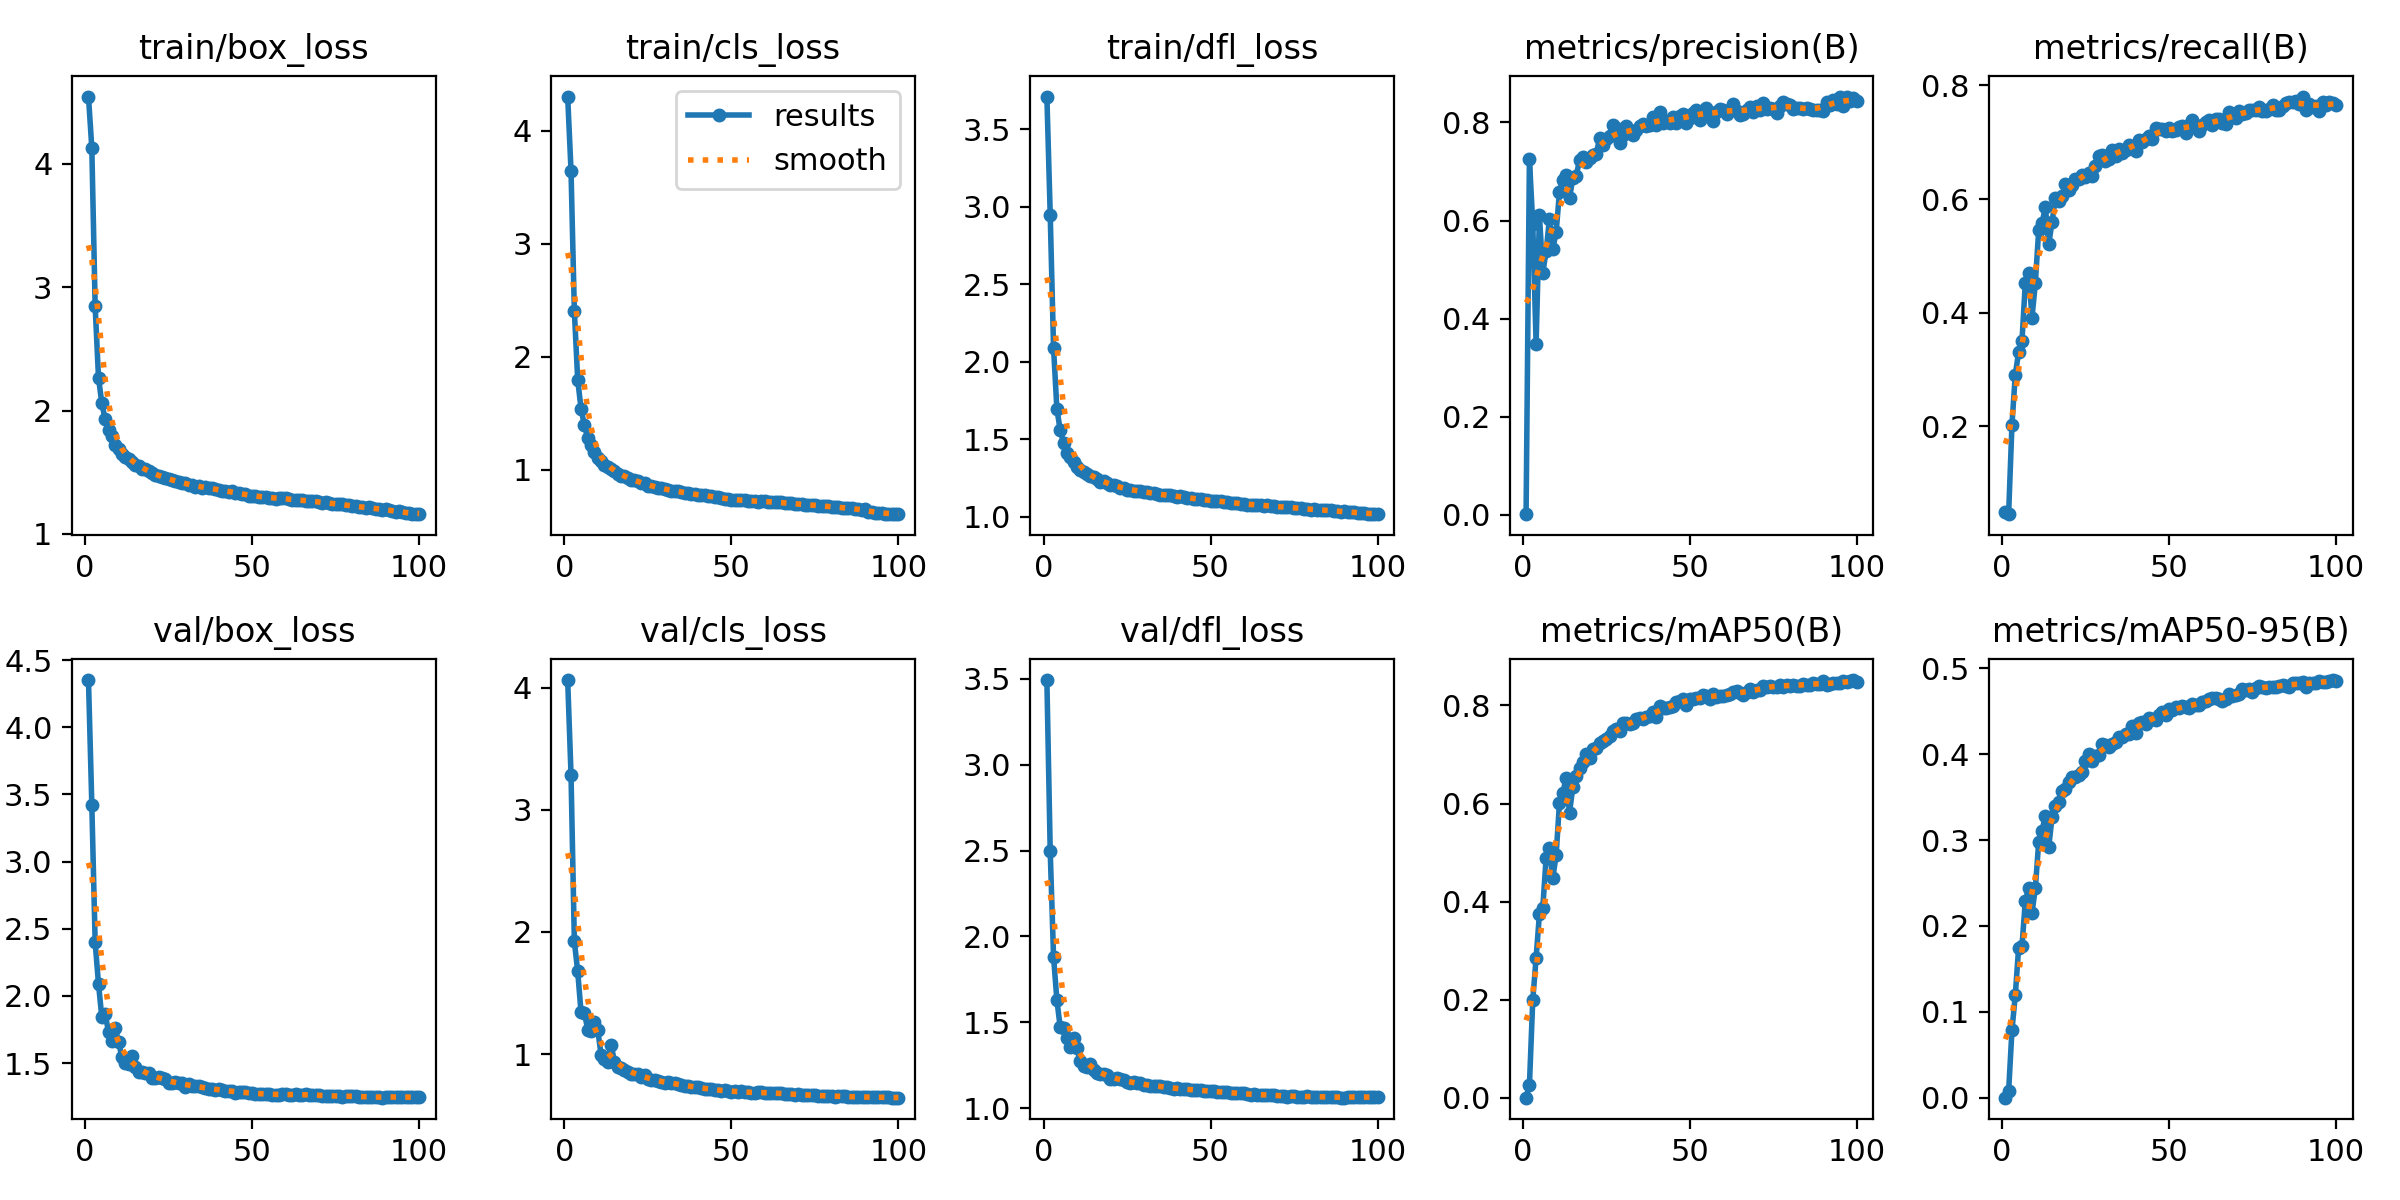

Values plotted in this chart, from the file beside it:
epoch, time, train/box_loss, train/cls_loss, train/dfl_loss, metrics/precision(B), metrics/recall(B), metrics/mAP50(B), metrics/mAP50-95(B), val/box_loss, val/cls_loss, val/dfl_loss, lr/pg0, lr/pg1, lr/pg2
1, 270.2, 4.545, 4.303, 3.712, 0.00088, 0.05017, 0.00052, 0.00015, 4.351, 4.062, 3.493, 0.07003, 0.00333, 0.00333
2, 538, 4.129, 3.648, 2.95, 0.7251, 0.04564, 0.02611, 0.00738, 3.423, 3.289, 2.495, 0.03996, 0.006597, 0.006597
3, 804.4, 2.845, 2.403, 2.087, 0.5936, 0.2034, 0.1998, 0.07879, 2.398, 1.921, 1.881, 0.009831, 0.009799, 0.009799
4, 1071, 2.267, 1.797, 1.694, 0.3487, 0.2912, 0.285, 0.1196, 2.089, 1.677, 1.629, 0.009703, 0.009703, 0.009703
5, 1336, 2.057, 1.541, 1.557, 0.6104, 0.3309, 0.3751, 0.1749, 1.839, 1.342, 1.47, 0.009604, 0.009604, 0.009604
6, 1603, 1.928, 1.393, 1.475, 0.4934, 0.3507, 0.3875, 0.1765, 1.863, 1.338, 1.467, 0.009505, 0.009505, 0.009505
7, 1870, 1.841, 1.284, 1.407, 0.5371, 0.4526, 0.4889, 0.2292, 1.733, 1.2, 1.406, 0.009406, 0.009406, 0.009406
8, 2134, 1.79, 1.219, 1.385, 0.6039, 0.4693, 0.5086, 0.2448, 1.666, 1.192, 1.357, 0.009307, 0.009307, 0.009307
9, 2400, 1.723, 1.158, 1.349, 0.5416, 0.3916, 0.4476, 0.2154, 1.764, 1.265, 1.41, 0.009208, 0.009208, 0.009208
10, 2665, 1.685, 1.108, 1.32, 0.5764, 0.4523, 0.4955, 0.2439, 1.655, 1.198, 1.348, 0.009109, 0.009109, 0.009109
11, 2931, 1.65, 1.077, 1.303, 0.6586, 0.5449, 0.6019, 0.2975, 1.545, 0.9941, 1.277, 0.00901, 0.00901, 0.00901
12, 3197, 1.625, 1.044, 1.288, 0.6824, 0.5575, 0.6222, 0.311, 1.497, 0.9603, 1.243, 0.008911, 0.008911, 0.008911
13, 3464, 1.607, 1.028, 1.276, 0.6937, 0.5857, 0.6526, 0.3283, 1.49, 0.9341, 1.24, 0.008812, 0.008812, 0.008812
14, 3730, 1.584, 1.003, 1.263, 0.6455, 0.5206, 0.5809, 0.2917, 1.553, 1.076, 1.26, 0.008713, 0.008713, 0.008713
15, 3996, 1.56, 0.9871, 1.254, 0.687, 0.5595, 0.6344, 0.3265, 1.47, 0.9374, 1.223, 0.008614, 0.008614, 0.008614
16, 4261, 1.552, 0.9668, 1.245, 0.6914, 0.6019, 0.6567, 0.3396, 1.432, 0.8946, 1.204, 0.008515, 0.008515, 0.008515
17, 4527, 1.529, 0.9448, 1.221, 0.7228, 0.5973, 0.6719, 0.3445, 1.435, 0.8868, 1.199, 0.008416, 0.008416, 0.008416
18, 4792, 1.522, 0.9431, 1.228, 0.73, 0.6049, 0.685, 0.3577, 1.423, 0.8656, 1.198, 0.008317, 0.008317, 0.008317
19, 5057, 1.506, 0.9256, 1.216, 0.7199, 0.6265, 0.7019, 0.3598, 1.424, 0.8559, 1.191, 0.008218, 0.008218, 0.008218
20, 5323, 1.493, 0.9102, 1.201, 0.7277, 0.6163, 0.6931, 0.3675, 1.385, 0.8367, 1.172, 0.008119, 0.008119, 0.008119
21, 5587, 1.477, 0.9081, 1.202, 0.7328, 0.6254, 0.7106, 0.3738, 1.391, 0.8361, 1.169, 0.00802, 0.00802, 0.00802
22, 5852, 1.469, 0.8966, 1.195, 0.7349, 0.635, 0.7125, 0.3738, 1.397, 0.837, 1.173, 0.007921, 0.007921, 0.007921
23, 6117, 1.462, 0.8806, 1.184, 0.7685, 0.6361, 0.723, 0.376, 1.386, 0.8123, 1.167, 0.007822, 0.007822, 0.007822
24, 6383, 1.455, 0.8811, 1.186, 0.7545, 0.6424, 0.7277, 0.3787, 1.382, 0.8263, 1.166, 0.007723, 0.007723, 0.007723
25, 6650, 1.444, 0.8586, 1.174, 0.7672, 0.6388, 0.7312, 0.392, 1.353, 0.7934, 1.15, 0.007624, 0.007624, 0.007624
26, 6917, 1.434, 0.8567, 1.173, 0.7719, 0.6468, 0.7384, 0.4, 1.35, 0.7907, 1.149, 0.007525, 0.007525, 0.007525
27, 7183, 1.426, 0.8489, 1.166, 0.7953, 0.6413, 0.747, 0.3918, 1.356, 0.7872, 1.151, 0.007426, 0.007426, 0.007426
28, 7452, 1.421, 0.8432, 1.166, 0.7885, 0.6586, 0.7522, 0.3984, 1.354, 0.7749, 1.146, 0.007327, 0.007327, 0.007327
29, 7721, 1.414, 0.8366, 1.164, 0.759, 0.6752, 0.7484, 0.3995, 1.348, 0.7739, 1.144, 0.007228, 0.007228, 0.007228
30, 7988, 1.412, 0.828, 1.161, 0.7751, 0.6771, 0.7634, 0.4115, 1.325, 0.7663, 1.134, 0.007129, 0.007129, 0.007129
31, 8255, 1.397, 0.8199, 1.157, 0.7933, 0.6677, 0.7647, 0.4108, 1.342, 0.7673, 1.134, 0.00703, 0.00703, 0.00703
32, 8520, 1.395, 0.8154, 1.151, 0.7816, 0.6705, 0.7615, 0.4083, 1.329, 0.7633, 1.132, 0.006931, 0.006931, 0.006931
33, 8785, 1.384, 0.8148, 1.151, 0.7749, 0.6857, 0.7652, 0.4116, 1.325, 0.7601, 1.131, 0.006832, 0.006832, 0.006832
34, 9053, 1.385, 0.8085, 1.146, 0.785, 0.6768, 0.7725, 0.4137, 1.325, 0.7538, 1.13, 0.006733, 0.006733, 0.006733
35, 9320, 1.374, 0.8068, 1.14, 0.7924, 0.6876, 0.7745, 0.4195, 1.321, 0.7423, 1.127, 0.006634, 0.006634, 0.006634
36, 9587, 1.381, 0.7959, 1.139, 0.7961, 0.6811, 0.7715, 0.4199, 1.314, 0.7392, 1.125, 0.006535, 0.006535, 0.006535
37, 9854, 1.372, 0.7909, 1.137, 0.7935, 0.6868, 0.7769, 0.424, 1.308, 0.7395, 1.123, 0.006436, 0.006436, 0.006436
38, 10121, 1.368, 0.79, 1.137, 0.7946, 0.6956, 0.7784, 0.4239, 1.303, 0.7332, 1.117, 0.006337, 0.006337, 0.006337
39, 10388, 1.365, 0.7824, 1.133, 0.8104, 0.6909, 0.7864, 0.4327, 1.301, 0.7299, 1.113, 0.006238, 0.006238, 0.006238
40, 10654, 1.352, 0.7739, 1.129, 0.7948, 0.6841, 0.7764, 0.4249, 1.306, 0.7331, 1.115, 0.006139, 0.006139, 0.006139
41, 10918, 1.351, 0.7729, 1.131, 0.8222, 0.7041, 0.7987, 0.4357, 1.298, 0.7217, 1.114, 0.00604, 0.00604, 0.00604
42, 11183, 1.351, 0.7725, 1.125, 0.7995, 0.7004, 0.7955, 0.4371, 1.294, 0.7149, 1.11, 0.005941, 0.005941, 0.005941
43, 11448, 1.341, 0.7692, 1.12, 0.8026, 0.7053, 0.7954, 0.4352, 1.292, 0.7118, 1.111, 0.005842, 0.005842, 0.005842
44, 11716, 1.345, 0.7646, 1.121, 0.7991, 0.7105, 0.796, 0.4423, 1.293, 0.7131, 1.108, 0.005743, 0.005743, 0.005743
45, 11986, 1.333, 0.76, 1.115, 0.811, 0.7058, 0.7985, 0.4408, 1.28, 0.7043, 1.108, 0.005644, 0.005644, 0.005644
46, 12252, 1.33, 0.7585, 1.116, 0.7983, 0.7258, 0.8066, 0.4394, 1.282, 0.7051, 1.105, 0.005545, 0.005545, 0.005545
47, 12519, 1.321, 0.7522, 1.11, 0.8132, 0.7231, 0.8082, 0.446, 1.285, 0.6994, 1.104, 0.005446, 0.005446, 0.005446
48, 12786, 1.321, 0.7439, 1.109, 0.8175, 0.7234, 0.8141, 0.4491, 1.282, 0.7018, 1.101, 0.005347, 0.005347, 0.005347
49, 13053, 1.307, 0.7386, 1.104, 0.7984, 0.7201, 0.8008, 0.4452, 1.278, 0.6952, 1.097, 0.005248, 0.005248, 0.005248
50, 13318, 1.31, 0.734, 1.1, 0.81, 0.7247, 0.8123, 0.453, 1.275, 0.693, 1.101, 0.005149, 0.005149, 0.005149
51, 13582, 1.306, 0.7352, 1.101, 0.8196, 0.719, 0.8128, 0.452, 1.273, 0.6943, 1.1, 0.00505, 0.00505, 0.00505
52, 13847, 1.301, 0.7355, 1.103, 0.8259, 0.7218, 0.8151, 0.4553, 1.267, 0.6887, 1.095, 0.004951, 0.004951, 0.004951
53, 14112, 1.303, 0.7306, 1.101, 0.8054, 0.7269, 0.8152, 0.4533, 1.273, 0.6967, 1.093, 0.004852, 0.004852, 0.004852
54, 14378, 1.296, 0.7285, 1.097, 0.8244, 0.729, 0.8217, 0.4561, 1.269, 0.6868, 1.093, 0.004753, 0.004753, 0.004753
55, 14643, 1.295, 0.728, 1.094, 0.8289, 0.7168, 0.8195, 0.4551, 1.27, 0.6858, 1.093, 0.004654, 0.004654, 0.004654
56, 14910, 1.293, 0.7196, 1.09, 0.814, 0.7299, 0.8123, 0.454, 1.264, 0.6783, 1.091, 0.004555, 0.004555, 0.004555
57, 15176, 1.285, 0.7232, 1.085, 0.8039, 0.7393, 0.823, 0.4584, 1.261, 0.6831, 1.087, 0.004456, 0.004456, 0.004456
58, 15442, 1.287, 0.7192, 1.086, 0.8219, 0.7263, 0.8183, 0.4571, 1.263, 0.6861, 1.086, 0.004357, 0.004357, 0.004357
59, 15708, 1.29, 0.7219, 1.084, 0.8279, 0.7192, 0.8198, 0.4569, 1.268, 0.689, 1.087, 0.004258, 0.004258, 0.004258
60, 15974, 1.29, 0.7239, 1.084, 0.8257, 0.7296, 0.8193, 0.4607, 1.27, 0.6839, 1.086, 0.004159, 0.004159, 0.004159
... 40 more rows
